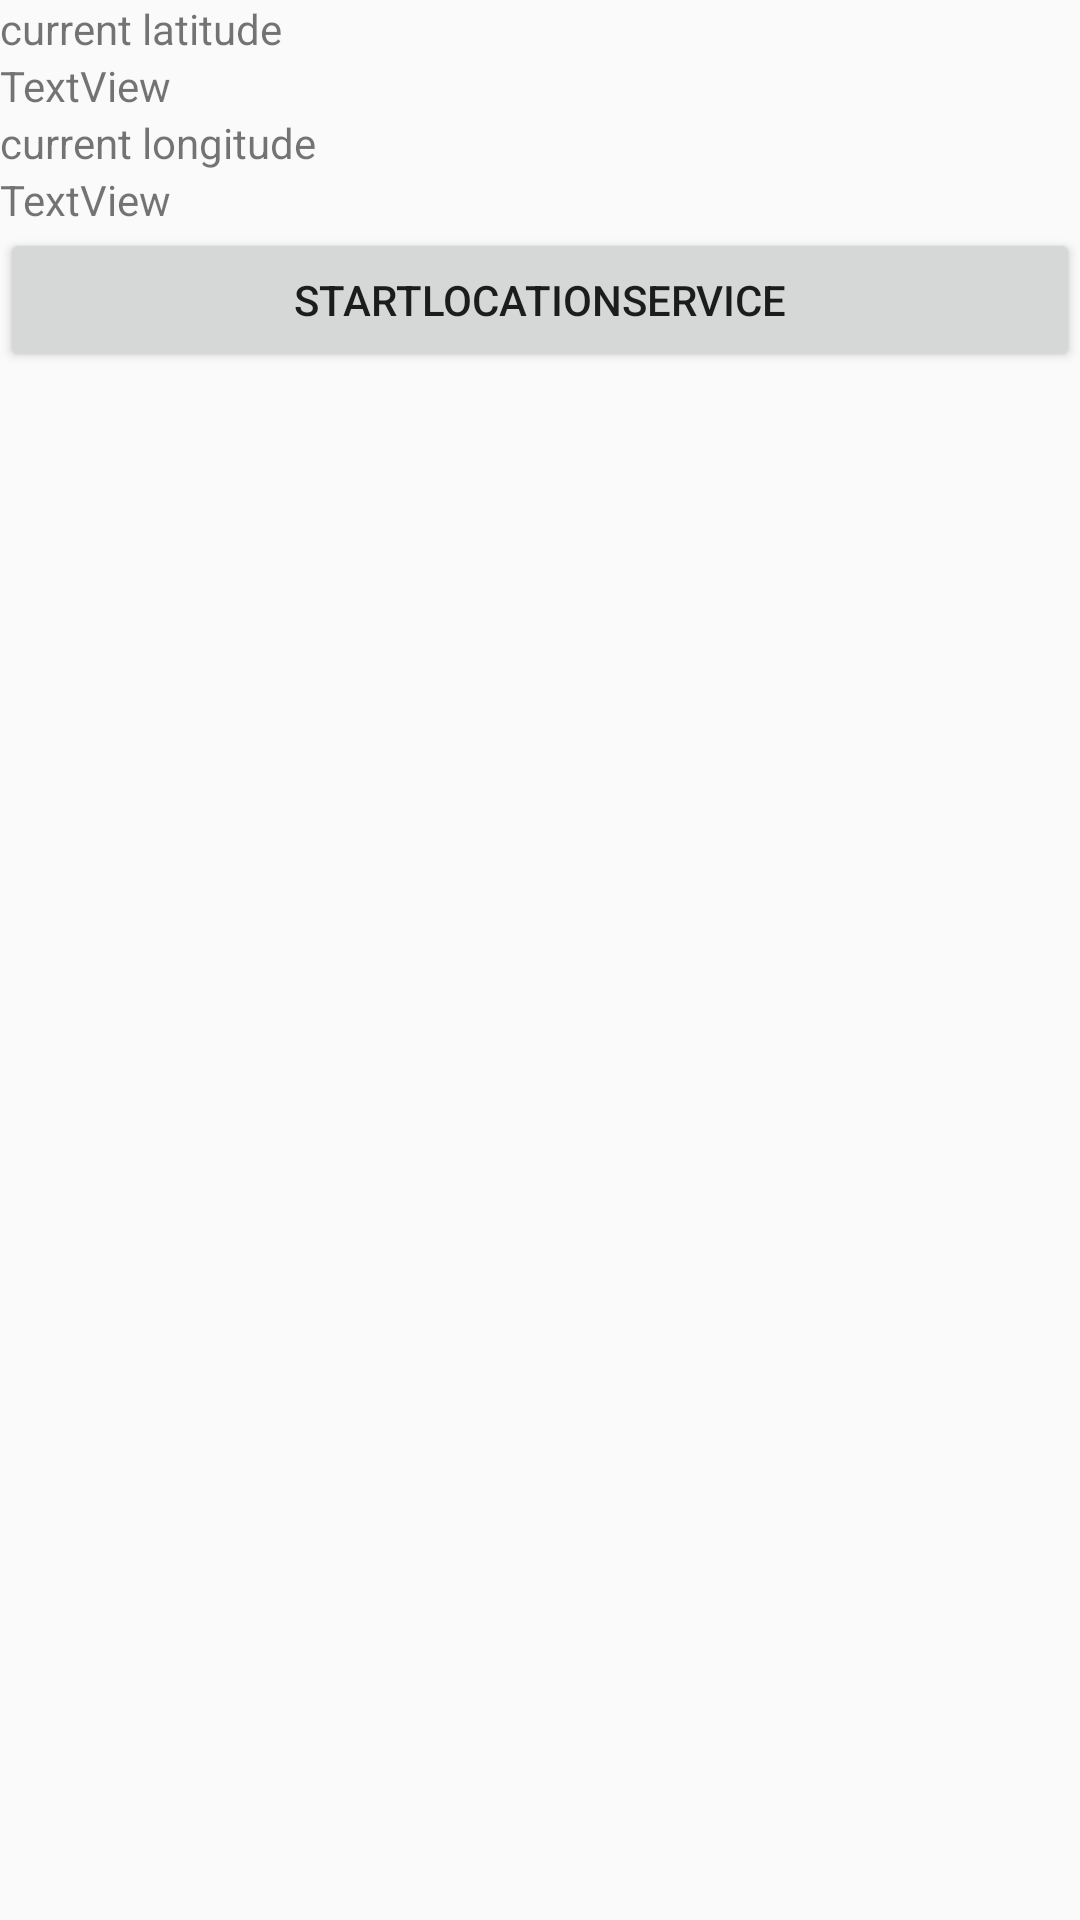

The Android layout XML behind this screen, and the referenced resources:
<!-- AndroidManifest.xml: application theme my_AppTheme -->
<!-- res/layout/setting_layout.xml -->
<?xml version="1.0" encoding="utf-8"?>
<LinearLayout xmlns:android="http://schemas.android.com/apk/res/android"
    xmlns:app="http://schemas.android.com/apk/res-auto"
    xmlns:tools="http://schemas.android.com/tools"
    android:layout_width="match_parent"
    android:layout_height="match_parent"
    android:orientation="vertical">

    <TextView
        android:id="@+id/currentlatitude"
        android:layout_width="match_parent"
        android:layout_height="wrap_content"
        android:text="current latitude" />

    <TextView
        android:id="@+id/Latitude"
        android:layout_width="wrap_content"
        android:layout_height="wrap_content"
        android:text="TextView"
        tools:layout_editor_absoluteX="29dp"
        tools:layout_editor_absoluteY="407dp" />

    <TextView
        android:id="@+id/currentlongitude"
        android:layout_width="match_parent"
        android:layout_height="wrap_content"
        android:text="current longitude" />

    <TextView
        android:id="@+id/Longitude"
        android:layout_width="wrap_content"
        android:layout_height="wrap_content"
        android:text="TextView"
        tools:layout_editor_absoluteX="29dp"
        tools:layout_editor_absoluteY="365dp" />

    <Button
        android:id="@+id/btn_start"
        android:layout_width="match_parent"
        android:layout_height="wrap_content"
        android:text="startlocationservice"
        tools:layout_editor_absoluteX="16dp"
        tools:layout_editor_absoluteY="128dp" />

</LinearLayout>
<!-- resources referenced by this layout -->
<resources>
  <style name="my_AppTheme" parent="Theme.AppCompat.Light.NoActionBar">
          <item name="android:statusBarColor">#bbbbbb</item>
      </style>
</resources>
